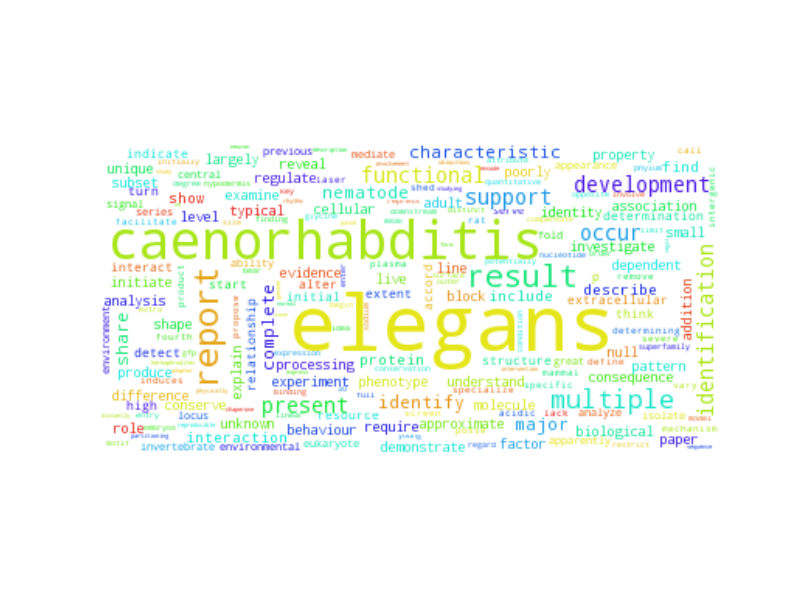

Source data for this figure (header and first rows):
elegans, 1223.5
caenorhabditis, 485.5
report, 136.5
result, 105.5
multiple, 58.5
support, 46.5
development, 43.5
functional, 41.5
identification, 41.5
present, 39.5
occur, 37.5
identify, 28.5
complete, 25.5
nematode, 23.5
major, 21.5
share, 21.5
characteristic, 21.5
show, 19.5
include, 19.5
describe, 19.5
protein, 18.5
find, 18.5
interaction, 18.5
demonstrate, 16.5
biological, 16.5
investigate, 16.5
produce, 15.5
adult, 15.5
pattern, 14.5
reveal, 13.5
cellular, 13.5
molecule, 13.5
examine, 13.5
regulate, 12.5
level, 12.5
small, 12.5
evidence, 12.5
experiment, 12.5
unique, 12.5
block, 12.5
require, 11.5
dependent, 11.5
initiate, 11.5
shape, 11.5
difference, 10.5
addition, 10.5
understand, 10.5
consequence, 10.5
unknown, 10.5
paper, 10.5
poorly, 10.5
behaviour, 10.5
role, 9.5
phenotype, 9.5
factor, 9.5
line, 9.5
subset, 9.5
association, 9.5
largely, 9.5
analysis, 8.5
conserve, 8.5
... 3,732 more rows
